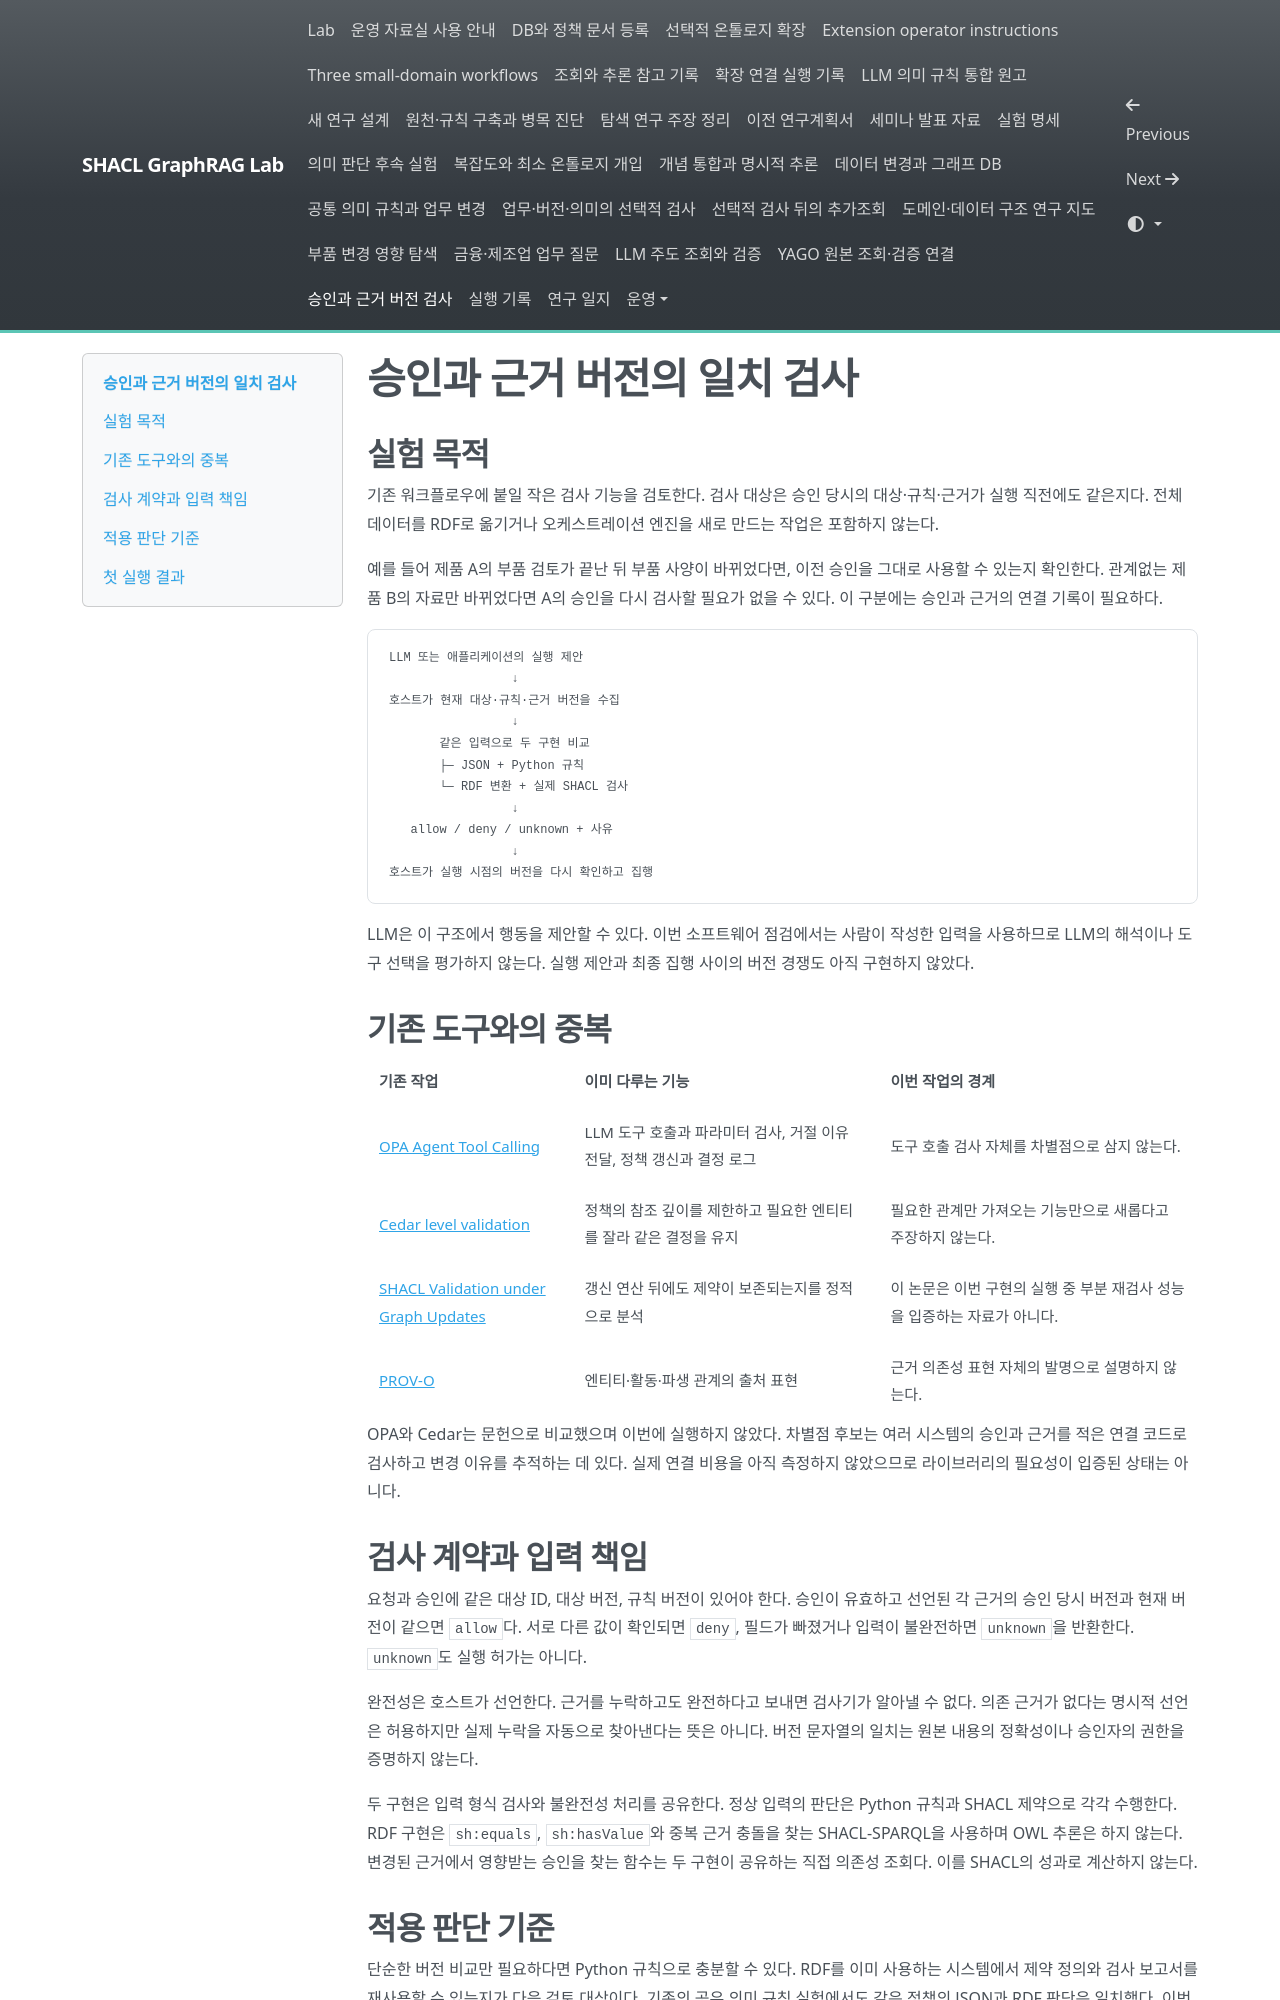

repository: shinysong/shacl-graphrag · page: experiments/workflow-binding-study/index.html · generator: mkdocs

# 승인과 근거 버전의 일치 검사

## 실험 목적

기존 워크플로우에 붙일 작은 검사 기능을 검토한다. 검사 대상은 승인 당시의 대상·규칙·근거가 실행 직전에도 같은지다. 전체 데이터를 RDF로 옮기거나 오케스트레이션 엔진을 새로 만드는 작업은 포함하지 않는다.

예를 들어 제품 A의 부품 검토가 끝난 뒤 부품 사양이 바뀌었다면, 이전 승인을 그대로 사용할 수 있는지 확인한다. 관계없는 제품 B의 자료만 바뀌었다면 A의 승인을 다시 검사할 필요가 없을 수 있다. 이 구분에는 승인과 근거의 연결 기록이 필요하다.

```text
LLM 또는 애플리케이션의 실행 제안
                 ↓
호스트가 현재 대상·규칙·근거 버전을 수집
                 ↓
       같은 입력으로 두 구현 비교
       ├─ JSON + Python 규칙
       └─ RDF 변환 + 실제 SHACL 검사
                 ↓
   allow / deny / unknown + 사유
                 ↓
호스트가 실행 시점의 버전을 다시 확인하고 집행
```

LLM은 이 구조에서 행동을 제안할 수 있다. 이번 소프트웨어 점검에서는 사람이 작성한 입력을 사용하므로 LLM의 해석이나 도구 선택을 평가하지 않는다. 실행 제안과 최종 집행 사이의 버전 경쟁도 아직 구현하지 않았다.

## 기존 도구와의 중복

| 기존 작업 | 이미 다루는 기능 | 이번 작업의 경계 |
| --- | --- | --- |
| [OPA Agent Tool Calling](https://www.openpolicyagent.org/docs/agent-tool-calling) | LLM 도구 호출과 파라미터 검사, 거절 이유 전달, 정책 갱신과 결정 로그 | 도구 호출 검사 자체를 차별점으로 삼지 않는다. |
| [Cedar level validation](https://docs.cedarpolicy.com/policies/level-validation.html) | 정책의 참조 깊이를 제한하고 필요한 엔티티를 잘라 같은 결정을 유지 | 필요한 관계만 가져오는 기능만으로 새롭다고 주장하지 않는다. |
| [SHACL Validation under Graph Updates](https://arxiv.org/abs/2508.00137) | 갱신 연산 뒤에도 제약이 보존되는지를 정적으로 분석 | 이 논문은 이번 구현의 실행 중 부분 재검사 성능을 입증하는 자료가 아니다. |
| [PROV-O](https://www.w3.org/TR/prov-o/) | 엔티티·활동·파생 관계의 출처 표현 | 근거 의존성 표현 자체의 발명으로 설명하지 않는다. |

OPA와 Cedar는 문헌으로 비교했으며 이번에 실행하지 않았다. 차별점 후보는 여러 시스템의 승인과 근거를 적은 연결 코드로 검사하고 변경 이유를 추적하는 데 있다. 실제 연결 비용을 아직 측정하지 않았으므로 라이브러리의 필요성이 입증된 상태는 아니다.

## 검사 계약과 입력 책임

요청과 승인에 같은 대상 ID, 대상 버전, 규칙 버전이 있어야 한다. 승인이 유효하고 선언된 각 근거의 승인 당시 버전과 현재 버전이 같으면 `allow`다. 서로 다른 값이 확인되면 `deny`, 필드가 빠졌거나 입력이 불완전하면 `unknown`을 반환한다. `unknown`도 실행 허가는 아니다.

완전성은 호스트가 선언한다. 근거를 누락하고도 완전하다고 보내면 검사기가 알아낼 수 없다. 의존 근거가 없다는 명시적 선언은 허용하지만 실제 누락을 자동으로 찾아낸다는 뜻은 아니다. 버전 문자열의 일치는 원본 내용의 정확성이나 승인자의 권한을 증명하지 않는다.

두 구현은 입력 형식 검사와 불완전성 처리를 공유한다. 정상 입력의 판단은 Python 규칙과 SHACL 제약으로 각각 수행한다. RDF 구현은 `sh:equals`, `sh:hasValue`와 중복 근거 충돌을 찾는 SHACL-SPARQL을 사용하며 OWL 추론은 하지 않는다. 변경된 근거에서 영향받는 승인을 찾는 함수는 두 구현이 공유하는 직접 의존성 조회다. 이를 SHACL의 성과로 계산하지 않는다.
